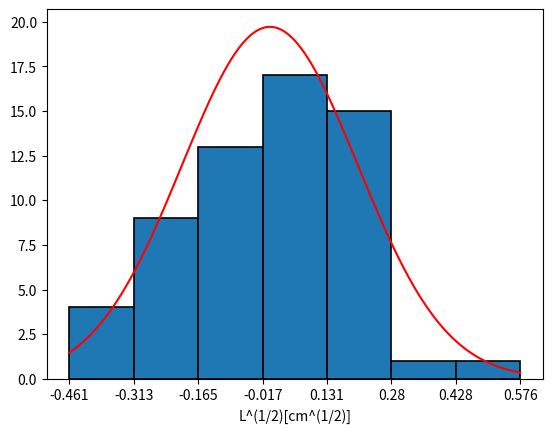

The script that saved this image:
import matplotlib.pyplot as plt
import numpy as np
import scipy.stats as stats
import statistics
import math


def scatter(datos, xdat):
    x = []
    y = []
    for i in range(6):
        for j in datos[i]:
            x.append(xdat[i])
            y.append(j)
    plt.plot(x, y, 'xb', ms=4)
    plt.xlabel("L[cm]")
    plt.ylabel("T[s]")
    plt.grid()


def regresion(datos, xdat):
    x = []
    y = []
    for i in range(6):
        for j in datos[i]:
            x.append(math.sqrt(xdat[i]))
            y.append(j)
    m, b, r, p, err = stats.linregress(x, y)
    print(r**2)
    ajusty = []
    ajustx = []
    for i in xdat:
        aux = math.sqrt(i)
        ajustx.append(aux)
        ajusty.append(b + m*aux)
    plt.plot(x, y, 'xb')
    plt.plot(ajustx, ajusty, 'r')
    plt.xlabel("L^(1/2)[cm^(1/2)]")
    plt.ylabel("T[s]")
    plt.grid()


def residuos(datos, xdat):
    y = []
    x = []
    resX = np.ones((6, 10))
    for i in range(6):
        aux = math.sqrt(xdat[i])
        resX[i] = resX[i]*aux
        for j in datos[i]:
            x.append(aux)
            y.append(j)
    m, b, r, p, err = stats.linregress(x, y)
    print(m, b, r, p, err)
    resY = np.empty((6, 10))
    for i in range(6):
        for j in range(10):
            resY[i][j] = datos[i][j] - (resX[i][j]*m+b)
    return resX, resY


def plotResiduos(datos, xdat):
    resX, resY = residuos(datos, xdat)
    for i in range(6):
        plt.plot(resX[i], resY[i], 'Db', ms=4)
        plt.ylim([-0.8, 0.8])
    plt.xlabel("L^(1/2)[cm^(1/2)]")
    plt.ylabel("T[s]")
    plt.grid()


def histogramaResiduos(datos, xdat):
    resX, resY = residuos(datos, xdat)

    vec = []
    for i in resY:
        vec.extend(i)

    k = 1 + 3.332 * math.log10(len(vec))
    k = round(k)

    n, bins, patches = plt.hist(vec, bins=k, edgecolor='black', linewidth=1.2)
    plt.xticks(bins, np.array(
        list(map(lambda x: round(x, 3), bins))), fontsize=10)
    plt.xlabel("L^(1/2)[cm^(1/2)]")
    x = np.linspace(min(vec), max(vec), 2000)
    print(statistics.mean(vec), statistics.stdev(vec))
    y = list(map(lambda x: stats.norm.pdf(
        x, statistics.mean(vec), statistics.stdev(vec))*10, x))
    plt.plot(x, y, 'r')


def erroresRegresion(datos, xdat):
    x = []
    y = []
    for i in range(6):
        for j in datos[i]:
            x.append(math.sqrt(xdat[i]))
            y.append(j)
    m, b, r, p, err = stats.linregress(x, y)
    x = np.array(x)
    y = np.array(y)
    n = len(x)

    dy = math.sqrt(sum((y-(m*x+b))**2)/(n-2))

    sumx2 = sum(x**2)
    sumx = sum(x)**2

    Sm = dy*math.sqrt(n/(n*sumx2-sumx))
    Sb = dy*math.sqrt(sumx2/(n*sumx2 - sumx))
    return m, Sm, b, Sb


datos = [
    [5.88, 6.09, 6.09, 5.78, 5.77, 6.0, 5.97, 6.04, 5.81, 6.01],
    [7.85, 7.68, 7.46, 7.62, 7.83, 7.88, 7.54, 7.76, 8.04, 7.78],
    [9.71, 9.28, 9.54, 9.75, 9.54, 9.34, 9.30, 9.03, 9.66, 9.22],
    [10.68, 10.53, 10.41, 10.47, 10.65, 10.70, 10.75, 10.95, 10.66, 10.71],
    [11.8, 11.94, 11.45, 11.74, 11.80, 11.48, 11.34, 11.32, 11.56, 11.28],
    [12.57, 12.29, 12.62, 12.47, 12.28, 12.49, 12.56, 12.93, 12.50, 12.45],
]

xdat = [20.1, 35.1, 54.8, 70.5, 84.8, 95.1]

# scatter(datos, xdat)
# regresion(datos, xdat)
# plotResiduos(datos, xdat)
histogramaResiduos(datos, xdat)
# print(erroresRegresion(datos, xdat))

plt.show()

